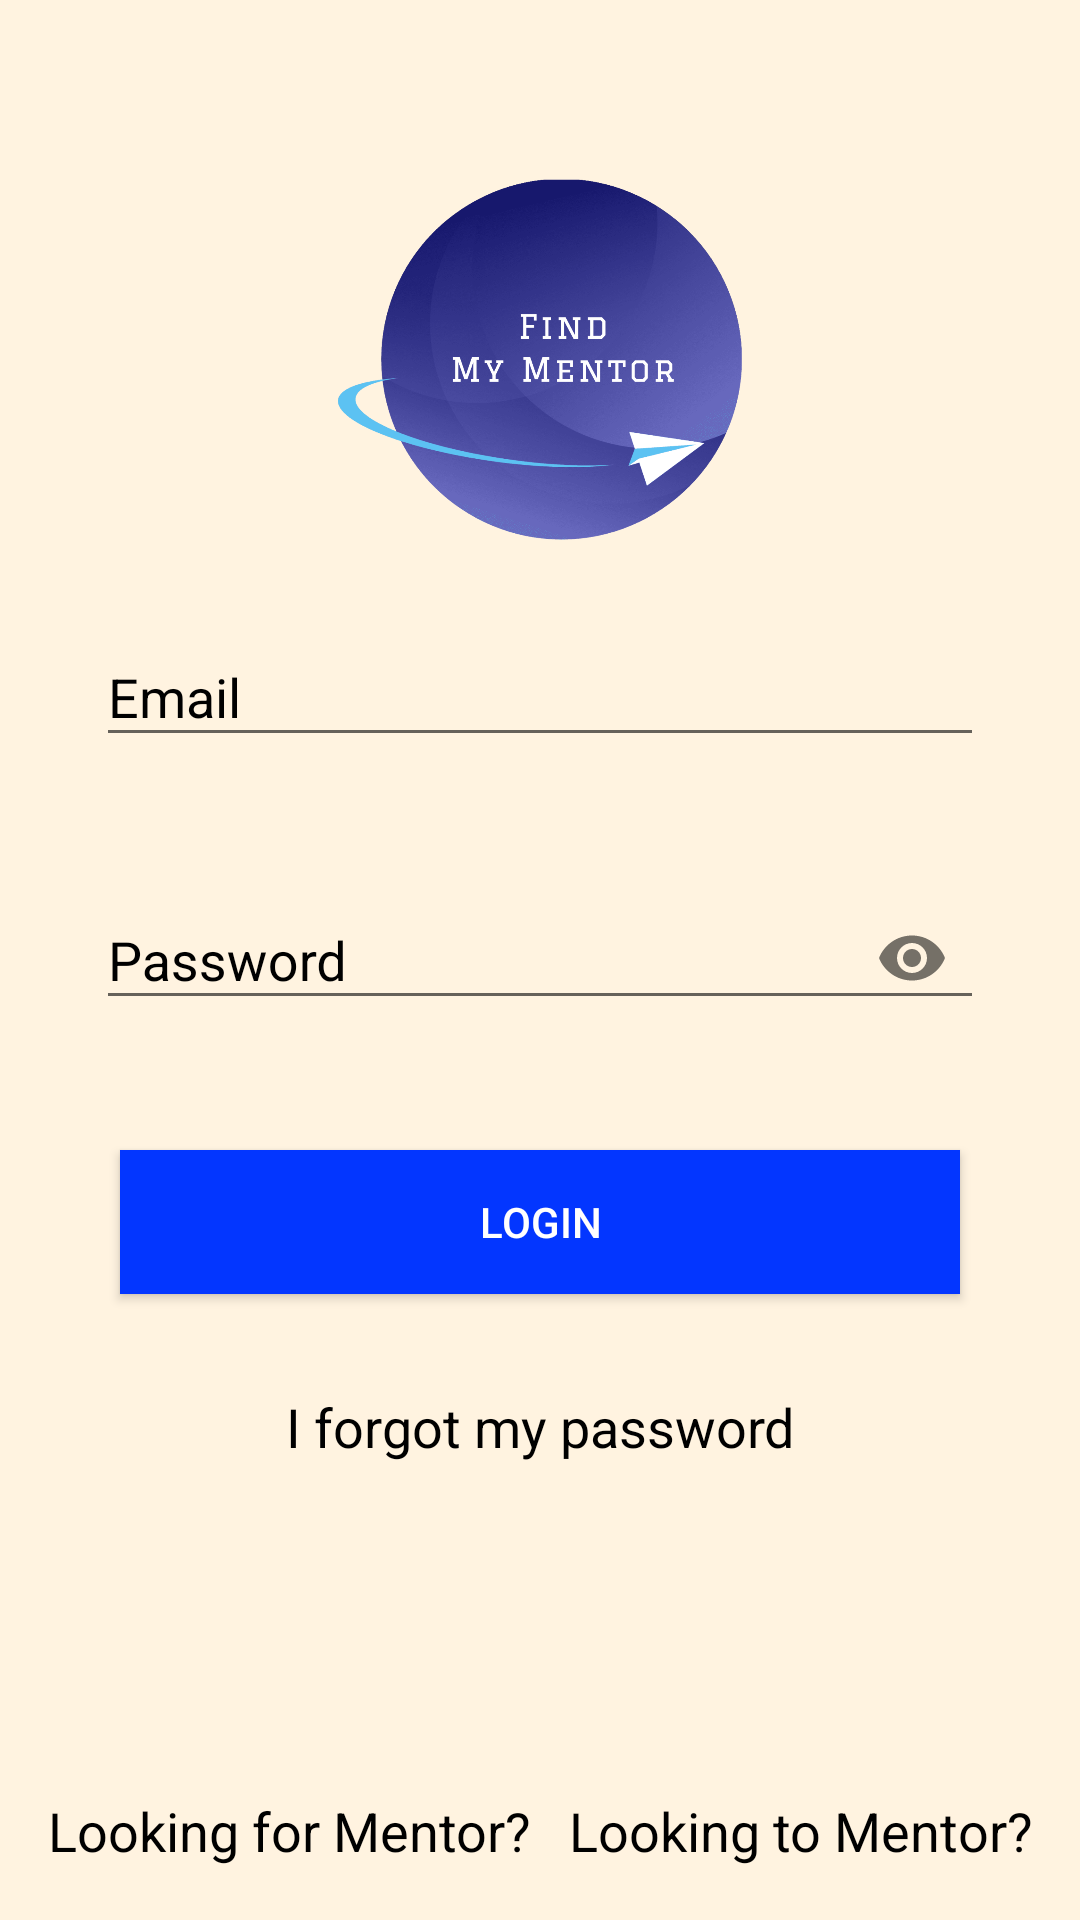

The Android layout XML behind this screen, and the referenced resources:
<!-- AndroidManifest.xml: application theme AppTheme -->
<!-- res/layout/fragment_login.xml -->
<?xml version="1.0" encoding="utf-8"?>
<androidx.constraintlayout.widget.ConstraintLayout xmlns:android="http://schemas.android.com/apk/res/android"
    xmlns:app="http://schemas.android.com/apk/res-auto"
    android:id="@+id/loginLayoutId"
    android:focusable="true"
    android:focusableInTouchMode="true"
    android:layout_height="match_parent"
    android:layout_width="match_parent">

    <ImageView
        android:id="@+id/imageView"
        android:layout_gravity="center_horizontal"
        android:layout_height="@dimen/logo_image_view_height"
        android:layout_marginTop="@dimen/login_button_margin"
        android:layout_width="@dimen/logo_image_view_height"
        android:src="@drawable/logo"
        app:layout_constraintEnd_toEndOf="parent"
        app:layout_constraintHorizontal_bias="@fraction/horizontal_bias"
        app:layout_constraintStart_toStartOf="parent"
        app:layout_constraintTop_toTopOf="parent" />

    <com.google.android.material.textfield.TextInputLayout
        android:id="@+id/emailLayout"
        style="@style/TextInputLayoutAppearance"
        android:layout_height="wrap_content"
        android:layout_marginLeft="@dimen/email_layout_margin"
        android:layout_marginRight="@dimen/email_layout_margin"
        android:layout_width="match_parent"
        app:layout_constraintEnd_toEndOf="parent"
        app:layout_constraintStart_toStartOf="parent"
        app:layout_constraintTop_toBottomOf="@+id/imageView">

        <EditText
            android:id="@+id/inputEmail"
            android:hint="@string/email_address"
            android:inputType="textEmailAddress"
            android:layout_height="wrap_content"
            android:layout_width="match_parent"
            android:paddingEnd="@dimen/login_layout_padding"
            android:paddingStart="@dimen/login_layout_padding" />
    </com.google.android.material.textfield.TextInputLayout>


    <com.google.android.material.textfield.TextInputLayout
        android:id="@+id/passwordLayout"
        style="@style/TextInputLayoutAppearance"
        android:layout_height="wrap_content"
        android:layout_marginLeft="@dimen/password_layout_margin"
        android:layout_marginRight="@dimen/password_layout_margin"
        android:layout_marginTop="@dimen/password_layout_margin"
        android:layout_width="match_parent"
        app:layout_constraintEnd_toEndOf="parent"
        app:layout_constraintStart_toStartOf="parent"
        app:layout_constraintTop_toBottomOf="@+id/emailLayout"
        app:passwordToggleEnabled="true">

        <com.google.android.material.textfield.TextInputEditText
            android:id="@+id/inputPassword"
            android:hint="@string/password"
            android:inputType="textPassword"
            android:layout_height="wrap_content"
            android:layout_width="match_parent"
            android:paddingEnd="@dimen/login_layout_padding"
            android:paddingStart="@dimen/login_layout_padding" />
    </com.google.android.material.textfield.TextInputLayout>

    <androidx.appcompat.widget.AppCompatButton
        android:id="@+id/loginButton"
        android:background="@color/color_accent"
        android:layout_height="wrap_content"
        android:layout_marginLeft="@dimen/login_button_margin"
        android:layout_marginRight="@dimen/login_button_margin"
        android:layout_marginTop="@dimen/login_button_margin"
        android:layout_width="fill_parent"
        android:text="@string/login"
        android:textColor="@color/white"
        app:layout_constraintEnd_toEndOf="parent"
        app:layout_constraintStart_toStartOf="parent"
        app:layout_constraintTop_toBottomOf="@+id/passwordLayout" />

    <TextView
        android:id="@+id/forgotPasswordTextView"
        style="@style/TextAppearance.AppCompat.Medium"
        android:gravity="center"
        android:layout_height="wrap_content"
        android:layout_marginLeft="@dimen/forgot_password_margin"
        android:layout_marginRight="@dimen/forgot_password_margin"
        android:layout_marginTop="@dimen/forgot_password_margin"
        android:layout_width="fill_parent"
        android:text="@string/forgot_my_password"
        android:textColor="@android:color/black"
        app:layout_constraintEnd_toEndOf="parent"
        app:layout_constraintStart_toStartOf="parent"
        app:layout_constraintTop_toBottomOf="@+id/loginButton" />


    <TextView
        android:id="@+id/menteeRegisterTextView"
        style="@style/TextAppearance.AppCompat.Medium"
        android:gravity="left"
        android:layout_height="wrap_content"
        android:layout_marginBottom="@dimen/looking_for_mentor_margin_bottom"
        android:layout_marginLeft="@dimen/looking_for_mentor_margin_left"
        android:layout_width="wrap_content"
        android:text="@string/looking_for_mentor"
        android:textColor="@android:color/black"
        app:layout_constraintBottom_toBottomOf="parent"
        app:layout_constraintLeft_toLeftOf="parent"
        app:layout_constraintTop_toBottomOf="@+id/forgotPasswordTextView"
        app:layout_constraintVertical_bias="@fraction/login_layout_vertical_bias" />

    <TextView
        android:id="@+id/mentorRegisterTextView"
        style="@style/TextAppearance.AppCompat.Medium"
        android:gravity="right"
        android:layout_height="wrap_content"
        android:layout_marginBottom="@dimen/looking_to_mentor_margin_bottom"
        android:layout_marginRight="@dimen/looking_to_mentor_margin_right"
        android:layout_width="wrap_content"
        android:text="@string/looking_to_mentor"
        android:textColor="@android:color/black"
        app:layout_constraintBottom_toBottomOf="parent"
        app:layout_constraintRight_toRightOf="parent"
        app:layout_constraintTop_toBottomOf="@+id/forgotPasswordTextView"
        app:layout_constraintVertical_bias="@fraction/login_layout_vertical_bias" />

</androidx.constraintlayout.widget.ConstraintLayout>
<!-- resources referenced by this layout -->
<resources>
  <color name="color_accent">#0336FF</color>
  <dimen name="email_layout_margin">32dp</dimen>
  <dimen name="forgot_password_margin">32dp</dimen>
  <dimen name="login_button_margin">40dp</dimen>
  <dimen name="login_layout_padding">4dp</dimen>
  <dimen name="logo_image_view_height">160dp</dimen>
  <dimen name="looking_for_mentor_margin_bottom">8dp</dimen>
  <dimen name="looking_for_mentor_margin_left">16dp</dimen>
  <dimen name="looking_to_mentor_margin_bottom">8dp</dimen>
  <dimen name="looking_to_mentor_margin_right">16dp</dimen>
  <dimen name="password_layout_margin">32dp</dimen>
  <!-- drawable logo: png bitmap (drawable, 564219 bytes) -->
  <string name="email_address">Email</string>
  <string name="forgot_my_password">I forgot my password</string>
  <string name="login">Login</string>
  <string name="looking_for_mentor">Looking for Mentor?</string>
  <string name="looking_to_mentor">Looking to Mentor?</string>
  <string name="password">Password</string>
  <style name="TextInputLayoutAppearance" parent="Widget.Design.TextInputLayout">
          <item name="android:textColorHint">@android:color/black</item>
          <item name="colorControlActivated">@android:color/black</item>
      </style>
  <style name="AppTheme" parent="Theme.MaterialComponents.Light.DarkActionBar">
          
          <item name="colorPrimary">@color/color_primary</item>
          <item name="colorSecondary">@color/color_secondary</item>
          <item name="colorAccent">@color/color_accent</item>
          <item name="android:colorBackground">@color/color_background</item>
          <item name="colorError">@color/errorColor</item>
          <item name="colorSurface">@color/color_primary</item>
          <item name="colorOnError">@android:color/black</item>
          <item name="colorOnSurface">@android:color/white</item>
          <item name="scrimBackground">@color/mtrl_scrim_color</item>
          <item name="alertDialogTheme">@style/AlertDialogTheme</item>
          <item name="actionBarTheme">@style/MyActionBarTheme</item>
      </style>
  <color name="color_primary">#FFB74D</color>
  <color name="color_secondary">#FFA726</color>
  <color name="color_background">#FFF3E0</color>
  <color name="errorColor">#D50000</color>
  <style name="AlertDialogTheme" parent="ThemeOverlay.MaterialComponents.Dialog.Alert">
          
          <item name="colorSecondary">@android:color/black</item>
          <item name="colorSurface">@color/color_background</item>
          <item name="colorOnSurface">@android:color/black</item>
          <item name="materialAlertDialogTitleTextStyle">@style/MaterialAlertDialogText</item>
          <item name="materialAlertDialogBodyTextStyle">@style/MaterialAlertDialogBodyText</item>
          <item name="buttonBarPositiveButtonStyle">@style/PositiveButtonStyle</item>
          <item name="buttonBarNegativeButtonStyle">@style/NegativeButtonStyle</item>
      </style>
  <style name="MyActionBarTheme" parent="ThemeOverlay.AppCompat.ActionBar">
          <item name="colorControlNormal">@color/black</item>
      </style>
  <style name="MaterialAlertDialogText" parent="@style/MaterialAlertDialog.MaterialComponents.Title.Text">
          <item name="android:textColor">@android:color/black</item>
      </style>
  <style name="MaterialAlertDialogBodyText" parent="@style/MaterialAlertDialog.MaterialComponents.Body.Text">
          <item name="android:textColor">@android:color/black</item>
      </style>
  <style name="PositiveButtonStyle" parent="Widget.MaterialComponents.Button.TextButton.Dialog">
          <item name="android:textColor">@color/color_accent</item>
      </style>
  <style name="NegativeButtonStyle" parent="Widget.MaterialComponents.Button.TextButton.Dialog">
          <item name="android:textColor">@android:color/black</item>
      </style>
  <!-- not gathered from this repository: default colours our renderer supplied (Android Studio template values) -->
  <color name="black">#FF000000</color>
  <color name="white">#FFFFFFFF</color>
</resources>
